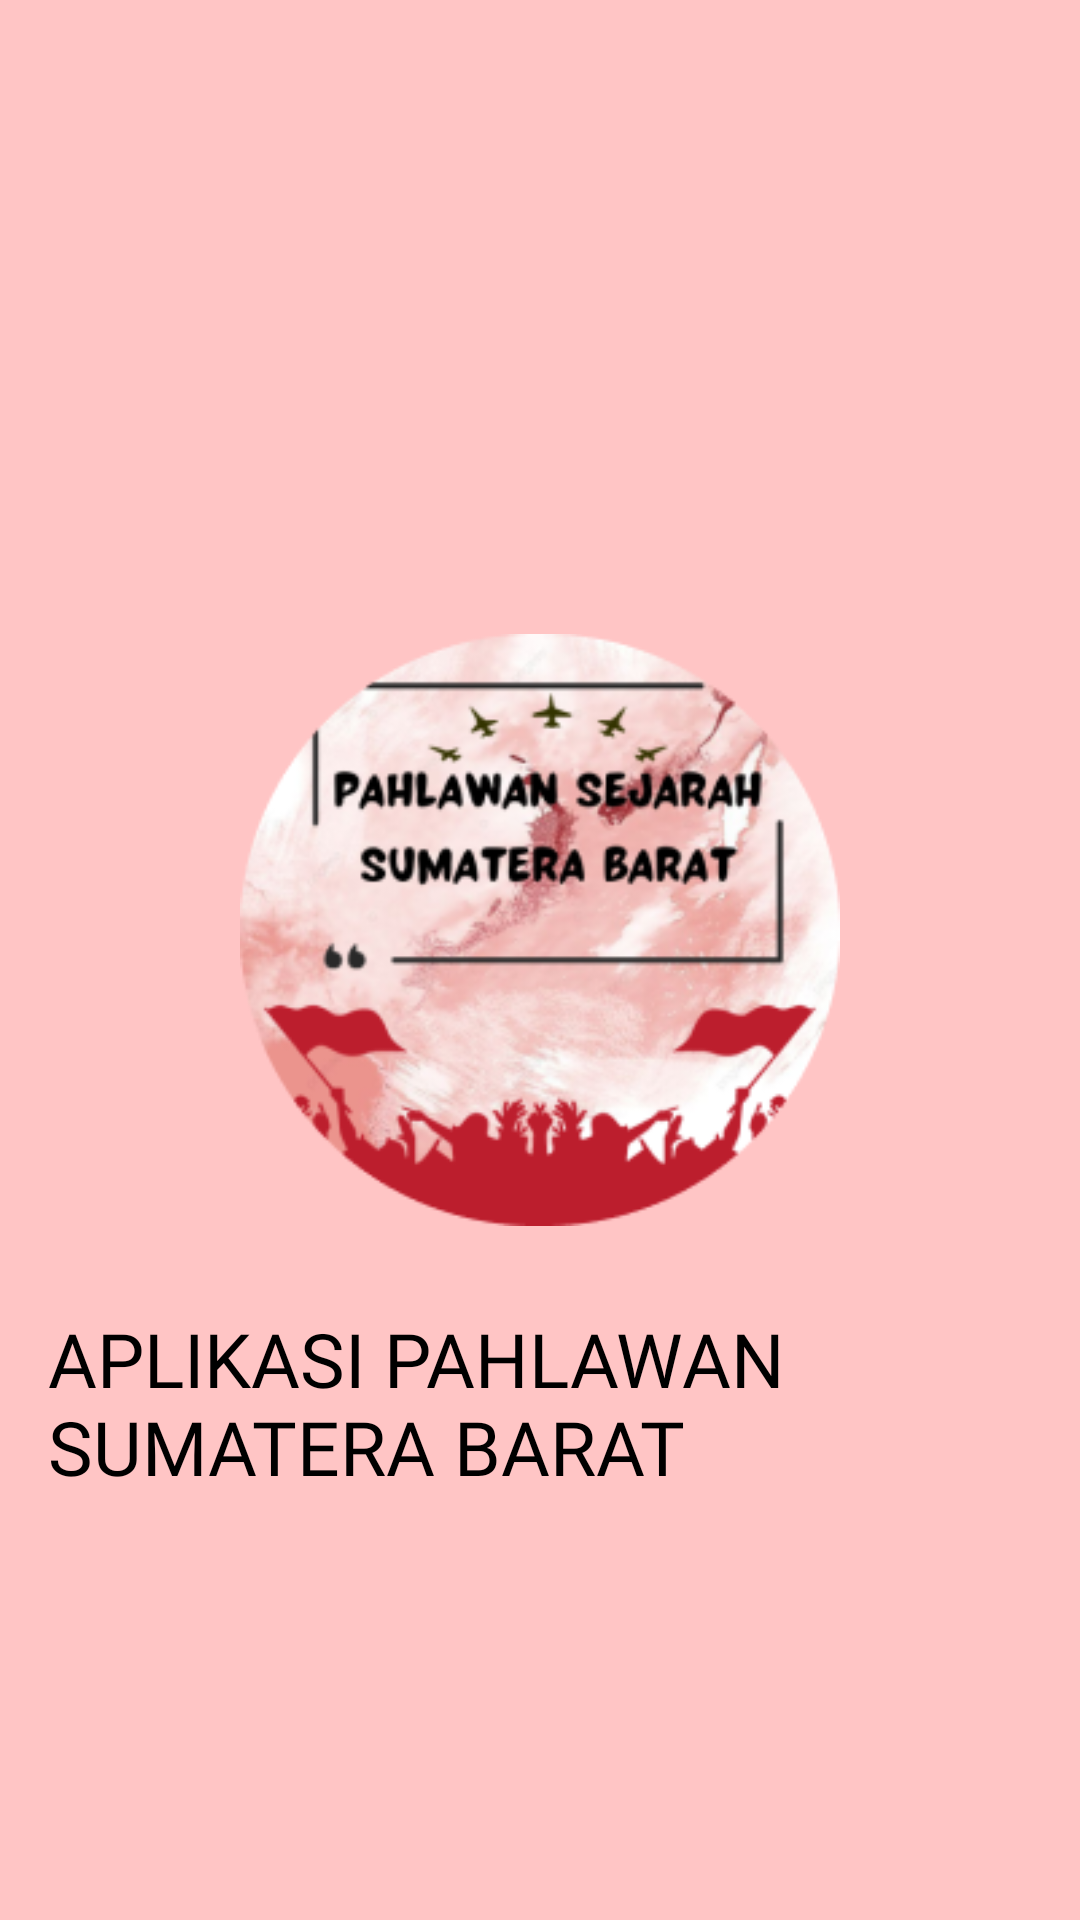

Here is an Android app screen rendered from its layout file. Give the layout XML and the strings, colors and styles it references.
<!-- AndroidManifest.xml: application theme Theme.AplikasiPahlawanSejarahSumateraBarat -->
<!-- res/layout/activity_splash_screen.xml -->
<?xml version="1.0" encoding="utf-8"?>
<RelativeLayout xmlns:android="http://schemas.android.com/apk/res/android"
    xmlns:app="http://schemas.android.com/apk/res-auto"
    xmlns:tools="http://schemas.android.com/tools"
    android:layout_width="match_parent"
    android:layout_height="match_parent"
    android:background="@color/pink"
    tools:context=".SplashScreen">

    <ImageView
        android:id="@+id/imagelogo"
        android:layout_width="200dp"
        android:layout_height="wrap_content"
        android:layout_centerHorizontal="true"
        android:layout_marginTop="200dp"
        android:src="@drawable/logo" />

    <TextView
        android:layout_width="wrap_content"
        android:layout_height="wrap_content"
        android:layout_centerHorizontal="true"
        android:layout_marginTop="420dp"
        android:text="APLIKASI PAHLAWAN SUMATERA BARAT"
        android:textSize="25dp"
        android:textColor="@color/black"
        android:padding="16dp"
        android:fontFamily="@font/glossy"/>

    <TextView
        android:layout_width="wrap_content"
        android:layout_height="wrap_content"
        android:layout_centerHorizontal="true"
        android:layout_marginTop="650dp"
        android:text="SYINTIA"
        android:textSize="20dp"
        android:textColor="@color/black"
        android:fontFamily="@font/poppinsbold"/>

    <TextView
        android:layout_width="wrap_content"
        android:layout_height="wrap_content"
        android:layout_centerHorizontal="true"
        android:layout_marginTop="670dp"
        android:text="2023"
        android:textSize="20dp"
        android:textColor="@color/black"
        android:fontFamily="@font/poppinsbold"/>



</RelativeLayout>
<!-- resources referenced by this layout -->
<resources>
  <color name="black">#FF000000</color>
  <color name="pink">#FFC5C5</color>
  <!-- drawable logo: png bitmap (drawable, 71674 bytes) -->
  <style name="Theme.AplikasiPahlawanSejarahSumateraBarat" parent="Base.Theme.AplikasiPahlawanSejarahSumateraBarat" />
  <style name="Base.Theme.AplikasiPahlawanSejarahSumateraBarat" parent="Theme.Material3.DayNight.NoActionBar">
          
          
      </style>
</resources>
